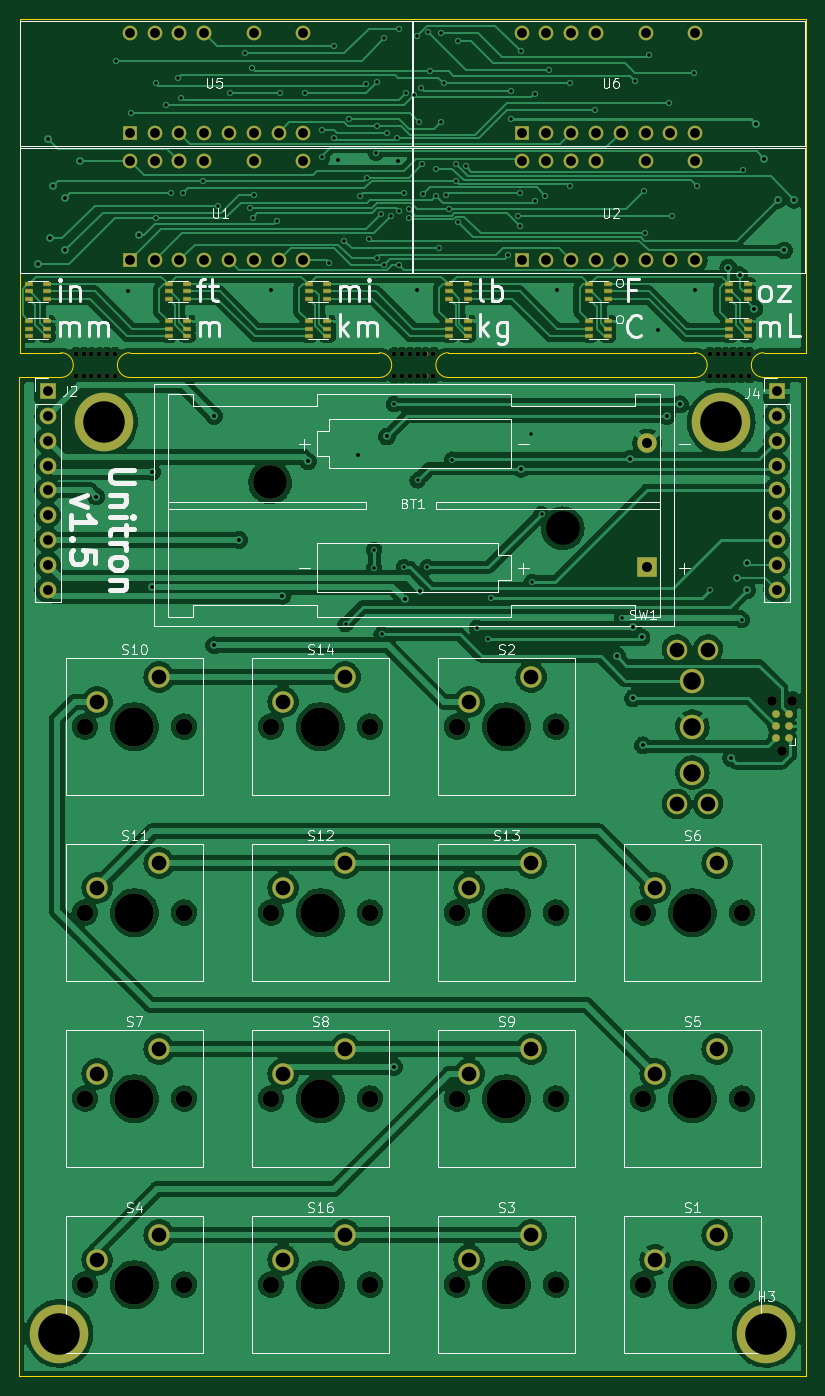
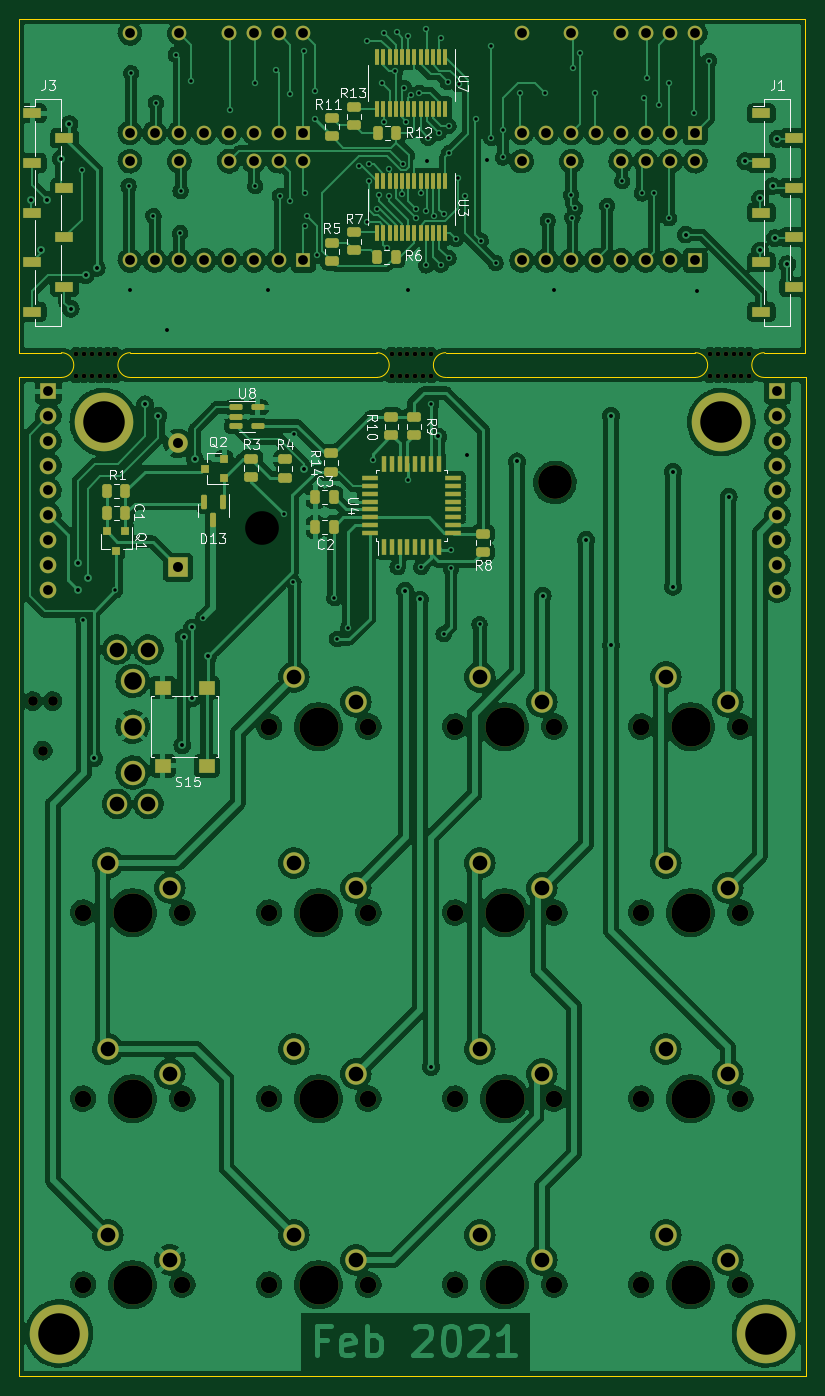
Circuit board: 11 layer files. Board 80.5 x 139.0 mm.
- bottom_copper: unitron-B_Cu.gbr (594231 bytes)
- bottom_mask: unitron-B_Mask.gbr (11547 bytes)
- paste: unitron-B_Paste.gbr (5720 bytes)
- bottom_silk: unitron-B_Silkscreen.gbr (23657 bytes)
- outline: unitron-Edge_Cuts.gbr (1779 bytes)
- top_copper: unitron-F_Cu.gbr (405134 bytes)
- top_mask: unitron-F_Mask.gbr (8989 bytes)
- paste: unitron-F_Paste.gbr (2322 bytes)
- top_silk: unitron-F_Silkscreen.gbr (37069 bytes)
- drill: unitron-NPTH.drl (1584 bytes)
- drill: unitron-PTH.drl (4280 bytes)

=== bottom_copper: unitron-B_Cu.gbr (594231 bytes, source omitted) ===
=== bottom_mask: unitron-B_Mask.gbr (11547 bytes, source omitted) ===
=== paste: unitron-B_Paste.gbr ===
G04 #@! TF.GenerationSoftware,KiCad,Pcbnew,(5.99.0-8123-gb2cbd99365)*
G04 #@! TF.CreationDate,2021-02-13T19:05:43-05:00*
G04 #@! TF.ProjectId,unitron,756e6974-726f-46e2-9e6b-696361645f70,1.5*
G04 #@! TF.SameCoordinates,Original*
G04 #@! TF.FileFunction,Paste,Bot*
G04 #@! TF.FilePolarity,Positive*
%FSLAX46Y46*%
G04 Gerber Fmt 4.6, Leading zero omitted, Abs format (unit mm)*
G04 Created by KiCad (PCBNEW (5.99.0-8123-gb2cbd99365)) date 2021-02-13 19:05:43*
%MOMM*%
%LPD*%
G01*
G04 APERTURE LIST*
G04 Aperture macros list*
%AMRoundRect*
0 Rectangle with rounded corners*
0 $1 Rounding radius*
0 $2 $3 $4 $5 $6 $7 $8 $9 X,Y pos of 4 corners*
0 Add a 4 corners polygon primitive as box body*
4,1,4,$2,$3,$4,$5,$6,$7,$8,$9,$2,$3,0*
0 Add four circle primitives for the rounded corners*
1,1,$1+$1,$2,$3,0*
1,1,$1+$1,$4,$5,0*
1,1,$1+$1,$6,$7,0*
1,1,$1+$1,$8,$9,0*
0 Add four rect primitives between the rounded corners*
20,1,$1+$1,$2,$3,$4,$5,0*
20,1,$1+$1,$4,$5,$6,$7,0*
20,1,$1+$1,$6,$7,$8,$9,0*
20,1,$1+$1,$8,$9,$2,$3,0*%
G04 Aperture macros list end*
%ADD10RoundRect,0.243750X-0.456250X0.243750X-0.456250X-0.243750X0.456250X-0.243750X0.456250X0.243750X0*%
%ADD11RoundRect,0.243750X0.243750X0.456250X-0.243750X0.456250X-0.243750X-0.456250X0.243750X-0.456250X0*%
%ADD12R,0.410000X1.600000*%
%ADD13RoundRect,0.243750X0.456250X-0.243750X0.456250X0.243750X-0.456250X0.243750X-0.456250X-0.243750X0*%
%ADD14RoundRect,0.243750X-0.243750X-0.456250X0.243750X-0.456250X0.243750X0.456250X-0.243750X0.456250X0*%
%ADD15R,1.600000X1.400000*%
%ADD16RoundRect,0.150000X-0.150000X0.587500X-0.150000X-0.587500X0.150000X-0.587500X0.150000X0.587500X0*%
%ADD17R,0.800000X0.900000*%
%ADD18R,0.900000X0.800000*%
%ADD19R,1.600000X0.550000*%
%ADD20R,0.550000X1.600000*%
%ADD21R,1.900000X1.000000*%
%ADD22RoundRect,0.150000X0.512500X0.150000X-0.512500X0.150000X-0.512500X-0.150000X0.512500X-0.150000X0*%
G04 APERTURE END LIST*
D10*
X113195100Y-53545511D03*
X113195100Y-55420511D03*
X110909100Y-52451011D03*
X110909100Y-54326011D03*
D11*
X108544600Y-54991011D03*
X106669600Y-54991011D03*
D12*
X101574600Y-39865311D03*
X102209600Y-39865311D03*
X102844600Y-39865311D03*
X103479600Y-39865311D03*
X104114600Y-39865311D03*
X104749600Y-39865311D03*
X105384600Y-39865311D03*
X106019600Y-39865311D03*
X106654600Y-39865311D03*
X107289600Y-39865311D03*
X107924600Y-39865311D03*
X108559600Y-39865311D03*
X108559600Y-34556711D03*
X107924600Y-34556711D03*
X107289600Y-34556711D03*
X106654600Y-34556711D03*
X106019600Y-34556711D03*
X105384600Y-34556711D03*
X104749600Y-34556711D03*
X104114600Y-34556711D03*
X103479600Y-34556711D03*
X102844600Y-34556711D03*
X102209600Y-34556711D03*
X101574600Y-34556711D03*
D10*
X110909100Y-39654011D03*
X110909100Y-41529011D03*
D11*
X108466100Y-42291011D03*
X106591100Y-42291011D03*
D12*
X101574600Y-47256711D03*
X102209600Y-47256711D03*
X102844600Y-47256711D03*
X103479600Y-47256711D03*
X104114600Y-47256711D03*
X104749600Y-47256711D03*
X105384600Y-47256711D03*
X106019600Y-47256711D03*
X106654600Y-47256711D03*
X107289600Y-47256711D03*
X107924600Y-47256711D03*
X108559600Y-47256711D03*
X108559600Y-52565311D03*
X107924600Y-52565311D03*
X107289600Y-52565311D03*
X106654600Y-52565311D03*
X106019600Y-52565311D03*
X105384600Y-52565311D03*
X104749600Y-52565311D03*
X104114600Y-52565311D03*
X103479600Y-52565311D03*
X102844600Y-52565311D03*
X102209600Y-52565311D03*
X101574600Y-52565311D03*
D10*
X113195100Y-40767011D03*
X113195100Y-42642011D03*
D13*
X113284000Y-77010500D03*
X113284000Y-75135500D03*
D14*
X134355600Y-78994000D03*
X136230600Y-78994000D03*
D10*
X97701100Y-83354700D03*
X97701100Y-85229700D03*
D15*
X126020000Y-99124000D03*
X126020000Y-107124000D03*
X130520000Y-99124000D03*
X130520000Y-107124000D03*
D13*
X121450100Y-77569300D03*
X121450100Y-75694300D03*
D10*
X118005100Y-75760300D03*
X118005100Y-77635300D03*
D16*
X124395700Y-80078300D03*
X126295700Y-80078300D03*
X125345700Y-81953300D03*
D11*
X136230600Y-81280000D03*
X134355600Y-81280000D03*
X114894600Y-79631300D03*
X113019600Y-79631300D03*
D14*
X113019600Y-82679300D03*
X114894600Y-82679300D03*
D17*
X134343100Y-83124800D03*
X136243100Y-83124800D03*
X135293100Y-85124800D03*
D18*
X124244100Y-77647800D03*
X124244100Y-75747800D03*
X126244100Y-76697800D03*
D13*
X107099100Y-73291700D03*
X107099100Y-71416700D03*
X104813100Y-73291700D03*
X104813100Y-71416700D03*
D19*
X109317100Y-83282200D03*
X109317100Y-82482200D03*
X109317100Y-81682200D03*
X109317100Y-80882200D03*
X109317100Y-80082200D03*
X109317100Y-79282200D03*
X109317100Y-78482200D03*
X109317100Y-77682200D03*
D20*
X107867100Y-76232200D03*
X107067100Y-76232200D03*
X106267100Y-76232200D03*
X105467100Y-76232200D03*
X104667100Y-76232200D03*
X103867100Y-76232200D03*
X103067100Y-76232200D03*
X102267100Y-76232200D03*
D19*
X100817100Y-77682200D03*
X100817100Y-78482200D03*
X100817100Y-79282200D03*
X100817100Y-80082200D03*
X100817100Y-80882200D03*
X100817100Y-81682200D03*
X100817100Y-82482200D03*
X100817100Y-83282200D03*
D20*
X102267100Y-84732200D03*
X103067100Y-84732200D03*
X103867100Y-84732200D03*
X104667100Y-84732200D03*
X105467100Y-84732200D03*
X106267100Y-84732200D03*
X107067100Y-84732200D03*
X107867100Y-84732200D03*
D21*
X143890000Y-40309800D03*
X140590000Y-42849800D03*
X143890000Y-45389800D03*
X140590000Y-47929800D03*
X143890000Y-50469800D03*
X140590000Y-53009800D03*
X143890000Y-55549800D03*
X140590000Y-58089800D03*
X143890000Y-60629800D03*
X69214000Y-60629800D03*
X65914000Y-58089800D03*
X69214000Y-55549800D03*
X65914000Y-53009800D03*
X69214000Y-50469800D03*
X65914000Y-47929800D03*
X69214000Y-45389800D03*
X65914000Y-42849800D03*
X69214000Y-40309800D03*
D22*
X123057500Y-70424000D03*
X123057500Y-71374000D03*
X123057500Y-72324000D03*
X120782500Y-72324000D03*
X120782500Y-70424000D03*
M02*

=== bottom_silk: unitron-B_Silkscreen.gbr (23657 bytes, source omitted) ===
=== outline: unitron-Edge_Cuts.gbr ===
G04 #@! TF.GenerationSoftware,KiCad,Pcbnew,(5.99.0-8123-gb2cbd99365)*
G04 #@! TF.CreationDate,2021-02-13T19:05:43-05:00*
G04 #@! TF.ProjectId,unitron,756e6974-726f-46e2-9e6b-696361645f70,1.5*
G04 #@! TF.SameCoordinates,Original*
G04 #@! TF.FileFunction,Profile,NP*
%FSLAX46Y46*%
G04 Gerber Fmt 4.6, Leading zero omitted, Abs format (unit mm)*
G04 Created by KiCad (PCBNEW (5.99.0-8123-gb2cbd99365)) date 2021-02-13 19:05:43*
%MOMM*%
%LPD*%
G01*
G04 APERTURE LIST*
G04 #@! TA.AperFunction,Profile*
%ADD10C,0.050000*%
G04 #@! TD*
G04 #@! TA.AperFunction,Profile*
%ADD11C,0.100000*%
G04 #@! TD*
G04 APERTURE END LIST*
D10*
X75983500Y-67360800D02*
X101537100Y-67360800D01*
X64681100Y-169672000D02*
X64681100Y-67360800D01*
X145199100Y-67360800D02*
X145199100Y-169672000D01*
X145199100Y-64820800D02*
X140905900Y-64820800D01*
X68923500Y-67360800D02*
X64681100Y-67360800D01*
X145199100Y-169672000D02*
X64681100Y-169672000D01*
X133845900Y-64820800D02*
X108597100Y-64820800D01*
X68923500Y-64820800D02*
X64695100Y-64820800D01*
X64695100Y-30657800D02*
X64695100Y-64820800D01*
X75983500Y-64820800D02*
X101537100Y-64820800D01*
X108597100Y-67360800D02*
X133845900Y-67360800D01*
X145199100Y-67360800D02*
X140905900Y-67360800D01*
D11*
X145199100Y-64820800D02*
X145199100Y-30657800D01*
X145199100Y-30657800D02*
X64695100Y-30657800D01*
D10*
X75983500Y-64820800D02*
G75*
G03*
X75983500Y-67360800I0J-1270000D01*
G01*
X68923500Y-64820800D02*
G75*
G02*
X68923500Y-67360800I0J-1270000D01*
G01*
X101537100Y-64820800D02*
G75*
G02*
X101537100Y-67360800I0J-1270000D01*
G01*
X108597100Y-64820800D02*
G75*
G03*
X108597100Y-67360800I0J-1270000D01*
G01*
X133845900Y-64820800D02*
G75*
G02*
X133845900Y-67360800I0J-1270000D01*
G01*
X140905900Y-64820800D02*
G75*
G03*
X140905900Y-67360800I0J-1270000D01*
G01*
M02*

=== top_copper: unitron-F_Cu.gbr (405134 bytes, source omitted) ===
=== top_mask: unitron-F_Mask.gbr (8989 bytes, source omitted) ===
=== paste: unitron-F_Paste.gbr ===
G04 #@! TF.GenerationSoftware,KiCad,Pcbnew,(5.99.0-8123-gb2cbd99365)*
G04 #@! TF.CreationDate,2021-02-13T19:05:42-05:00*
G04 #@! TF.ProjectId,unitron,756e6974-726f-46e2-9e6b-696361645f70,1.5*
G04 #@! TF.SameCoordinates,Original*
G04 #@! TF.FileFunction,Paste,Top*
G04 #@! TF.FilePolarity,Positive*
%FSLAX46Y46*%
G04 Gerber Fmt 4.6, Leading zero omitted, Abs format (unit mm)*
G04 Created by KiCad (PCBNEW (5.99.0-8123-gb2cbd99365)) date 2021-02-13 19:05:42*
%MOMM*%
%LPD*%
G01*
G04 APERTURE LIST*
%ADD10R,0.700000X0.350000*%
G04 APERTURE END LIST*
D10*
X137375000Y-57797000D03*
X137375000Y-58547000D03*
X137375000Y-59297000D03*
X139275000Y-59297000D03*
X139275000Y-58547000D03*
X139275000Y-57797000D03*
X65625000Y-57797000D03*
X65625000Y-58547000D03*
X65625000Y-59297000D03*
X67525000Y-59297000D03*
X67525000Y-58547000D03*
X67525000Y-57797000D03*
X94325000Y-57797000D03*
X94325000Y-58547000D03*
X94325000Y-59297000D03*
X96225000Y-59297000D03*
X96225000Y-58547000D03*
X96225000Y-57797000D03*
X79975000Y-61607000D03*
X79975000Y-62357000D03*
X79975000Y-63107000D03*
X81875000Y-63107000D03*
X81875000Y-62357000D03*
X81875000Y-61607000D03*
X137375000Y-61607000D03*
X137375000Y-62357000D03*
X137375000Y-63107000D03*
X139275000Y-63107000D03*
X139275000Y-62357000D03*
X139275000Y-61607000D03*
X67525000Y-61607000D03*
X67525000Y-62357000D03*
X67525000Y-63107000D03*
X65625000Y-63107000D03*
X65625000Y-62357000D03*
X65625000Y-61607000D03*
X108675000Y-61607000D03*
X108675000Y-62357000D03*
X108675000Y-63107000D03*
X110575000Y-63107000D03*
X110575000Y-62357000D03*
X110575000Y-61607000D03*
X79975000Y-57797000D03*
X79975000Y-58547000D03*
X79975000Y-59297000D03*
X81875000Y-59297000D03*
X81875000Y-58547000D03*
X81875000Y-57797000D03*
X108675000Y-57797000D03*
X108675000Y-58547000D03*
X108675000Y-59297000D03*
X110575000Y-59297000D03*
X110575000Y-58547000D03*
X110575000Y-57797000D03*
X123025000Y-57797000D03*
X123025000Y-58547000D03*
X123025000Y-59297000D03*
X124925000Y-59297000D03*
X124925000Y-58547000D03*
X124925000Y-57797000D03*
X94325000Y-61607000D03*
X94325000Y-62357000D03*
X94325000Y-63107000D03*
X96225000Y-63107000D03*
X96225000Y-62357000D03*
X96225000Y-61607000D03*
X123025000Y-61607000D03*
X123025000Y-62357000D03*
X123025000Y-63107000D03*
X124925000Y-63107000D03*
X124925000Y-62357000D03*
X124925000Y-61607000D03*
M02*

=== top_silk: unitron-F_Silkscreen.gbr (37069 bytes, source omitted) ===
=== drill: unitron-NPTH.drl ===
M48
; DRILL file {KiCad (5.99.0-8123-gb2cbd99365)} date Saturday, February 13, 2021 at 07:05:36 PM
; FORMAT={-:-/ absolute / inch / decimal}
; #@! TF.CreationDate,2021-02-13T19:05:36-05:00
; #@! TF.GenerationSoftware,Kicad,Pcbnew,(5.99.0-8123-gb2cbd99365)
; #@! TF.FileFunction,NonPlated,1,2,NPTH
FMAT,2
INCH
T1C0.0197
T2C0.0390
T3C0.0669
T4C0.1358
T5C0.1575
%
G90
G05
T1
X2.7738Y-2.5587
X2.7738Y-2.6453
X2.8053Y-2.5587
X2.8053Y-2.6453
X2.8368Y-2.5587
X2.8368Y-2.6453
X2.8682Y-2.5587
X2.8682Y-2.6453
X2.8997Y-2.5587
X2.8997Y-2.6453
X2.9312Y-2.5587
X2.9312Y-2.6453
X4.0578Y-2.5587
X4.0578Y-2.6453
X4.0893Y-2.5587
X4.0893Y-2.6453
X4.1208Y-2.5587
X4.1208Y-2.6453
X4.1522Y-2.5587
X4.1522Y-2.6453
X4.1837Y-2.5587
X4.1837Y-2.6453
X4.2152Y-2.5587
X4.2152Y-2.6453
X5.3298Y-2.5587
X5.3298Y-2.6453
X5.3613Y-2.5587
X5.3613Y-2.6453
X5.3928Y-2.5587
X5.3928Y-2.6453
X5.4242Y-2.5587
X5.4242Y-2.6453
X5.4557Y-2.5587
X5.4557Y-2.6453
X5.4872Y-2.5587
X5.4872Y-2.6453
T2
X5.5828Y-3.957
X5.6228Y-4.157
X5.6628Y-3.957
T3
X2.81Y-4.06
X2.81Y-4.81
X2.81Y-5.56
X2.81Y-6.31
X3.21Y-4.06
X3.21Y-4.81
X3.21Y-5.56
X3.21Y-6.31
X3.56Y-4.06
X3.56Y-4.81
X3.56Y-5.56
X3.56Y-6.31
X3.96Y-4.06
X3.96Y-4.81
X3.96Y-5.56
X3.96Y-6.31
X4.31Y-4.06
X4.31Y-4.81
X4.31Y-5.56
X4.31Y-6.31
X4.71Y-4.06
X4.71Y-4.81
X4.71Y-5.56
X4.71Y-6.31
X5.06Y-4.81
X5.06Y-5.56
X5.06Y-6.31
X5.46Y-4.81
X5.46Y-5.56
X5.46Y-6.31
T4
X3.5574Y-3.0751
X4.7373Y-3.2601
T5
X3.01Y-4.06
X3.01Y-4.81
X3.01Y-5.56
X3.01Y-6.31
X3.76Y-4.06
X3.76Y-4.81
X3.76Y-5.56
X3.76Y-6.31
X4.51Y-4.06
X4.51Y-4.81
X4.51Y-5.56
X4.51Y-6.31
X5.26Y-4.81
X5.26Y-5.56
X5.26Y-6.31
T0
M30

=== drill: unitron-PTH.drl ===
M48
; DRILL file {KiCad (5.99.0-8123-gb2cbd99365)} date Saturday, February 13, 2021 at 07:05:36 PM
; FORMAT={-:-/ absolute / inch / decimal}
; #@! TF.CreationDate,2021-02-13T19:05:36-05:00
; #@! TF.GenerationSoftware,Kicad,Pcbnew,(5.99.0-8123-gb2cbd99365)
; #@! TF.FileFunction,Plated,1,2,PTH
FMAT,2
INCH
T1C0.0138
T2C0.0157
T3C0.0394
T4C0.0402
T5C0.0591
T6C0.0709
T7C0.1673
T8C0.1673
%
G90
G05
T1
X2.9365Y-1.375
X2.9965Y-1.585
X3.0965Y-1.465
X3.0965Y-2.01
X3.1365Y-1.555
X3.1565Y-1.91
X3.1865Y-1.445
X3.1965Y-1.525
X3.2065Y-1.91
X3.2865Y-1.86
X3.3465Y-1.96
X3.3965Y-1.505
X3.4565Y-1.345
X3.4765Y-1.97
X3.4858Y-1.405
X3.4867Y-2.0072
X3.4915Y-1.915
X3.5865Y-2.02
X3.5965Y-1.505
X3.6965Y-1.505
X3.7665Y-1.655
X3.7665Y-1.765
X3.7965Y-2.19
X3.8138Y-1.6866
X3.8165Y-1.315
X3.8565Y-2.1
X3.8615Y-3.647
X3.8765Y-1.61
X3.9204Y-1.92
X3.945Y-1.47
X3.948Y-1.846
X3.9563Y-2.0932
X3.9765Y-3.347
X3.9765Y-3.422
X3.9836Y-1.7462
X3.9865Y-1.6373
X3.9865Y-2.17
X3.99Y-1.46
X4.0063Y-1.9928
X4.0065Y-3.687
X4.0165Y-1.285
X4.0165Y-2.1972
X4.0265Y-1.665
X4.0465Y-2.0
X4.0565Y-2.76
X4.0677Y-1.6858
X4.0765Y-1.245
X4.0765Y-1.98
X4.0765Y-2.2
X4.0965Y-3.417
X4.0968Y-1.9072
X4.105Y-1.505
X4.1161Y-1.9728
X4.1165Y-2.01
X4.1369Y-1.5146
X4.1498Y-1.2732
X4.1515Y-3.067
X4.1565Y-1.62
X4.1665Y-1.485
X4.1684Y-1.7928
X4.1742Y-1.9132
X4.1915Y-3.417
X4.1949Y-1.261
X4.2022Y-1.4173
X4.2265Y-1.92
X4.2268Y-1.81
X4.2365Y-2.13
X4.2465Y-1.265
X4.2465Y-1.62
X4.2565Y-1.465
X4.2675Y-1.9146
X4.2767Y-1.9728
X4.2915Y-2.9828
X4.3065Y-1.7928
X4.3066Y-1.8601
X4.3165Y-1.295
X4.3165Y-2.0268
X4.3465Y-1.8
X4.3915Y-3.662
X4.4365Y-3.707
X4.4465Y-3.5418
X4.5165Y-2.16
X4.5265Y-1.495
X4.5265Y-1.61
X4.5565Y-2.0
X4.5665Y-1.91
X4.5665Y-2.04
X4.5692Y-1.3372
X4.61Y-2.88
X4.612Y-3.4772
X4.6265Y-1.5073
X4.6265Y-1.94
X4.6515Y-3.202
X4.6665Y-1.92
X4.6821Y-1.4122
X4.7665Y-1.465
X4.7665Y-1.88
X4.8665Y-1.5727
X4.9765Y-3.622
X5.0265Y-1.455
X5.0665Y-1.9
X5.0689Y-2.0698
X5.0865Y-1.35
X5.1665Y-1.545
X5.1765Y-2.0
X5.2665Y-1.425
X5.2765Y-1.88
X5.33Y-3.51
X5.46Y-3.63
X5.465Y-1.815
T2
X2.62Y-2.195
X2.66Y-1.69
X2.67Y-2.09
X2.68Y-1.88
X2.73Y-1.93
X2.73Y-2.14
X2.79Y-1.78
X2.8565Y-3.132
X2.985Y-2.305
X3.03Y-2.0757
X3.0815Y-3.032
X3.0815Y-3.4957
X3.3315Y-2.807
X3.3315Y-3.732
X3.4315Y-3.307
X3.56Y-2.3
X3.6065Y-3.532
X3.71Y-2.99
X3.83Y-1.774
X3.91Y-2.965
X4.0278Y-2.89
X4.0565Y-5.432
X4.074Y-1.78
X4.1015Y-3.547
X4.15Y-2.3
X4.1615Y-3.512
X4.57Y-3.02
X4.715Y-2.3
X4.955Y-3.775
X5.01Y-2.98
X5.02Y-3.66
X5.02Y-3.945
X5.055Y-3.7
X5.06Y-4.135
X5.12Y-2.46
X5.1565Y-2.807
X5.21Y-2.76
X5.27Y-2.3
X5.405Y-2.21
X5.4165Y-4.187
X5.44Y-3.46
X5.45Y-2.24
X5.48Y-3.4
X5.48Y-3.51
X5.51Y-2.375
X5.515Y-1.63
X5.55Y-1.77
X5.605Y-1.935
X5.63Y-2.14
X5.67Y-1.935
T3
X2.66Y-2.707
X2.66Y-2.807
X2.66Y-2.907
X2.66Y-3.007
X2.66Y-3.107
X2.66Y-3.207
X2.66Y-3.307
X2.66Y-3.407
X2.66Y-3.507
X2.9915Y-1.265
X2.9915Y-1.665
X2.9915Y-1.78
X2.9915Y-2.18
X3.0915Y-1.265
X3.0915Y-1.665
X3.0915Y-1.78
X3.0915Y-2.18
X3.1915Y-1.265
X3.1915Y-1.665
X3.1915Y-1.78
X3.1915Y-2.18
X3.2915Y-1.265
X3.2915Y-1.665
X3.2915Y-1.78
X3.2915Y-2.18
X3.3915Y-1.665
X3.3915Y-2.18
X3.4915Y-1.265
X3.4915Y-1.665
X3.4915Y-1.78
X3.4915Y-2.18
X3.5915Y-1.665
X3.5915Y-2.18
X3.6915Y-1.265
X3.6915Y-1.665
X3.6915Y-1.78
X3.6915Y-2.18
X4.5715Y-1.265
X4.5715Y-1.665
X4.5715Y-1.78
X4.5715Y-2.18
X4.6715Y-1.265
X4.6715Y-1.665
X4.6715Y-1.78
X4.6715Y-2.18
X4.7715Y-1.265
X4.7715Y-1.665
X4.7715Y-1.78
X4.7715Y-2.18
X4.8715Y-1.265
X4.8715Y-1.665
X4.8715Y-1.78
X4.8715Y-2.18
X4.9715Y-1.665
X4.9715Y-2.18
X5.0715Y-1.265
X5.0715Y-1.665
X5.0715Y-1.78
X5.0715Y-2.18
X5.1715Y-1.665
X5.1715Y-2.18
X5.2715Y-1.265
X5.2715Y-1.665
X5.2715Y-1.78
X5.2715Y-2.18
X5.6Y-2.707
X5.6Y-2.807
X5.6Y-2.907
X5.6Y-3.007
X5.6Y-3.107
X5.6Y-3.207
X5.6Y-3.307
X5.6Y-3.407
X5.6Y-3.507
T4
X5.0774Y-2.9176
X5.0774Y-3.4176
T5
X2.86Y-3.96
X2.86Y-4.71
X2.86Y-5.46
X2.86Y-6.21
X3.11Y-3.86
X3.11Y-4.61
X3.11Y-5.36
X3.11Y-6.11
X3.61Y-3.96
X3.61Y-4.71
X3.61Y-5.46
X3.61Y-6.21
X3.86Y-3.86
X3.86Y-4.61
X3.86Y-5.36
X3.86Y-6.11
X4.36Y-3.96
X4.36Y-4.71
X4.36Y-5.46
X4.36Y-6.21
X4.61Y-3.86
X4.61Y-4.61
X4.61Y-5.36
X4.61Y-6.11
X5.11Y-4.71
X5.11Y-5.46
X5.11Y-6.21
X5.197Y-3.749
X5.197Y-4.371
X5.323Y-3.749
X5.323Y-4.371
X5.36Y-4.61
X5.36Y-5.36
X5.36Y-6.11
T6
X5.26Y-3.875
X5.26Y-4.06
X5.26Y-4.245
T7
X5.3765Y-2.832
T8
X2.7065Y-6.507
X2.8865Y-2.832
X5.5565Y-6.507
T0
M30
